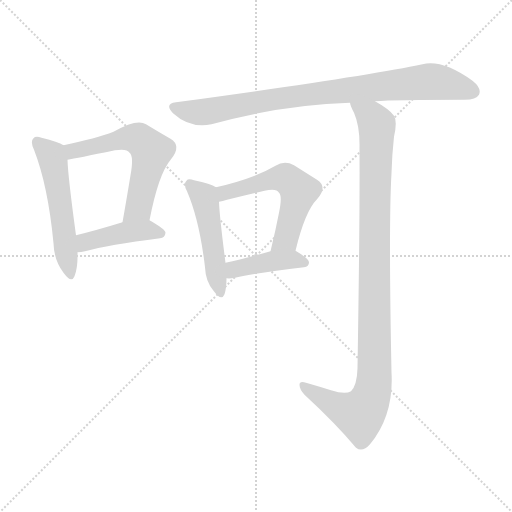
t = 0.00 s
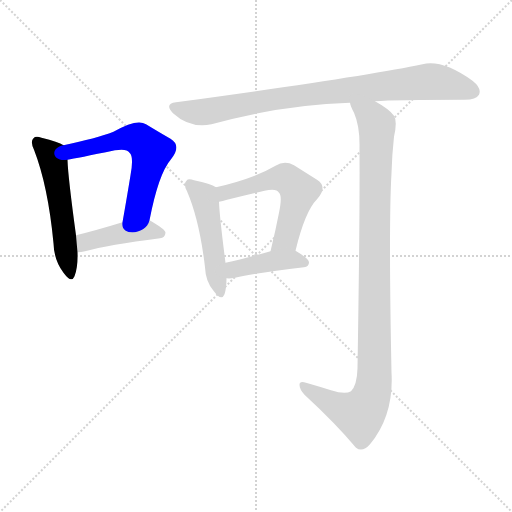
t = 1.20 s
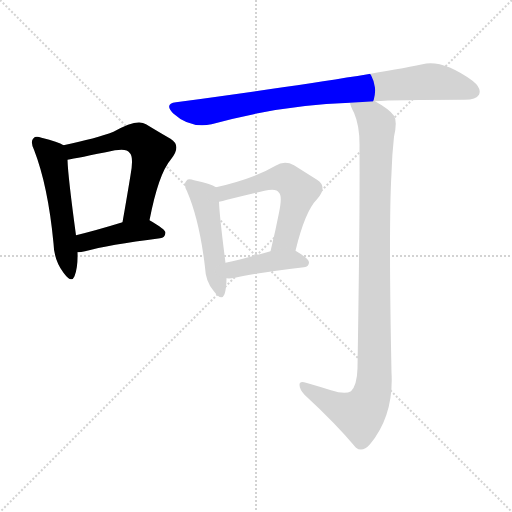
t = 2.40 s
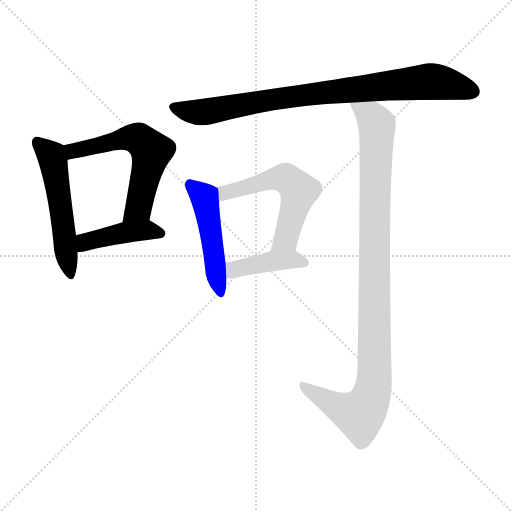
t = 3.59 s
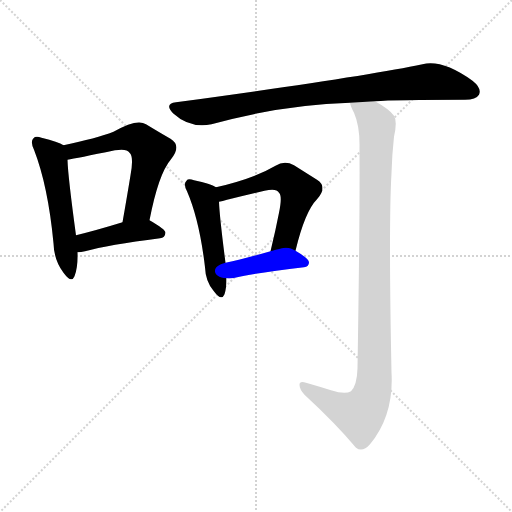
t = 4.79 s
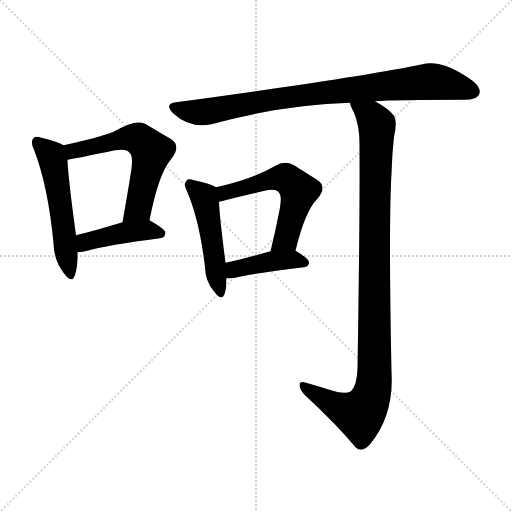
t = 5.99 s

The animated SVG that drew these frames (rendered in a browser with its animation timeline set to each time). Animation: 8 CSS @keyframes rules; one cycle of 5.99 s.

<svg version="1.1" viewBox="0 0 1024 1024" xmlns="http://www.w3.org/2000/svg">
  <g stroke="lightgray" stroke-dasharray="1,1" stroke-width="1" transform="scale(4, 4)">
    <line x1="0" y1="0" x2="256" y2="256"></line>
    <line x1="256" y1="0" x2="0" y2="256"></line>
    <line x1="128" y1="0" x2="128" y2="256"></line>
    <line x1="0" y1="128" x2="256" y2="128"></line>
  </g>
<g transform="scale(1, -1) translate(0, -900)">
   <style type="text/css">
    @keyframes keyframes0 {
      from {
       stroke: blue;
       stroke-dashoffset: 533;
       stroke-width: 128;
       }
       63% {
       animation-timing-function: step-end;
       stroke: blue;
       stroke-dashoffset: 0;
       stroke-width: 128;
       }
       to {
       stroke: black;
       stroke-width: 1024;
       }
       }
       #make-me-a-hanzi-animation-0 {
         animation: keyframes0 0.683757s both;
         animation-delay: 0.000000s;
         animation-timing-function: linear;
       }
    @keyframes keyframes1 {
      from {
       stroke: blue;
       stroke-dashoffset: 589;
       stroke-width: 128;
       }
       66% {
       animation-timing-function: step-end;
       stroke: blue;
       stroke-dashoffset: 0;
       stroke-width: 128;
       }
       to {
       stroke: black;
       stroke-width: 1024;
       }
       }
       #make-me-a-hanzi-animation-1 {
         animation: keyframes1 0.729329s both;
         animation-delay: 0.683757s;
         animation-timing-function: linear;
       }
    @keyframes keyframes2 {
      from {
       stroke: blue;
       stroke-dashoffset: 428;
       stroke-width: 128;
       }
       58% {
       animation-timing-function: step-end;
       stroke: blue;
       stroke-dashoffset: 0;
       stroke-width: 128;
       }
       to {
       stroke: black;
       stroke-width: 1024;
       }
       }
       #make-me-a-hanzi-animation-2 {
         animation: keyframes2 0.598307s both;
         animation-delay: 1.413086s;
         animation-timing-function: linear;
       }
    @keyframes keyframes3 {
      from {
       stroke: blue;
       stroke-dashoffset: 860;
       stroke-width: 128;
       }
       74% {
       animation-timing-function: step-end;
       stroke: blue;
       stroke-dashoffset: 0;
       stroke-width: 128;
       }
       to {
       stroke: black;
       stroke-width: 1024;
       }
       }
       #make-me-a-hanzi-animation-3 {
         animation: keyframes3 0.949870s both;
         animation-delay: 2.011393s;
         animation-timing-function: linear;
       }
    @keyframes keyframes4 {
      from {
       stroke: blue;
       stroke-dashoffset: 483;
       stroke-width: 128;
       }
       61% {
       animation-timing-function: step-end;
       stroke: blue;
       stroke-dashoffset: 0;
       stroke-width: 128;
       }
       to {
       stroke: black;
       stroke-width: 1024;
       }
       }
       #make-me-a-hanzi-animation-4 {
         animation: keyframes4 0.643066s both;
         animation-delay: 2.961263s;
         animation-timing-function: linear;
       }
    @keyframes keyframes5 {
      from {
       stroke: blue;
       stroke-dashoffset: 562;
       stroke-width: 128;
       }
       65% {
       animation-timing-function: step-end;
       stroke: blue;
       stroke-dashoffset: 0;
       stroke-width: 128;
       }
       to {
       stroke: black;
       stroke-width: 1024;
       }
       }
       #make-me-a-hanzi-animation-5 {
         animation: keyframes5 0.707357s both;
         animation-delay: 3.604329s;
         animation-timing-function: linear;
       }
    @keyframes keyframes6 {
      from {
       stroke: blue;
       stroke-dashoffset: 414;
       stroke-width: 128;
       }
       57% {
       animation-timing-function: step-end;
       stroke: blue;
       stroke-dashoffset: 0;
       stroke-width: 128;
       }
       to {
       stroke: black;
       stroke-width: 1024;
       }
       }
       #make-me-a-hanzi-animation-6 {
         animation: keyframes6 0.586914s both;
         animation-delay: 4.311686s;
         animation-timing-function: linear;
       }
    @keyframes keyframes7 {
      from {
       stroke: blue;
       stroke-dashoffset: 1031;
       stroke-width: 128;
       }
       77% {
       animation-timing-function: step-end;
       stroke: blue;
       stroke-dashoffset: 0;
       stroke-width: 128;
       }
       to {
       stroke: black;
       stroke-width: 1024;
       }
       }
       #make-me-a-hanzi-animation-7 {
         animation: keyframes7 1.089030s both;
         animation-delay: 4.898600s;
         animation-timing-function: linear;
       }
</style>
<path d="M 127.0 609.5 Q 117.0 616.5 83.0 624.5 Q 71.0 628.5 67.0 623.5 Q 60.0 617.5 68.0 600.5 Q 96.0 528.5 107.0 413.5 Q 108.0 379.5 127.0 354.5 Q 143.0 332.5 149.0 347.5 Q 156.0 365.5 155.0 395.5 L 152.0 429.5 Q 136.0 546.5 135.0 580.5 C 134.0 605.5 134.0 605.5 127.0 609.5 Z" fill="lightgray"></path> 
<path d="M 299.0 459.5 Q 317.0 552.5 342.0 581.5 Q 364.0 608.5 341.0 622.5 Q 320.0 634.5 292.0 651.5 Q 274.0 663.5 227.0 636.5 Q 193.0 623.5 127.0 609.5 C 98.0 603.5 105.0 575.5 135.0 580.5 Q 153.0 583.5 230.0 599.5 Q 254.0 603.5 259.0 594.5 Q 268.0 587.5 261.0 549.5 Q 254.0 506.5 245.0 455.5 C 240.0 425.5 293.0 430.5 299.0 459.5 Z" fill="lightgray"></path> 
<path d="M 155.0 395.5 Q 162.0 395.5 170.0 397.5 Q 216.0 410.5 320.0 423.5 Q 330.0 424.5 331.0 434.5 Q 331.0 441.5 299.0 459.5 C 285.0 467.5 274.0 464.5 245.0 455.5 Q 193.0 439.5 152.0 429.5 C 123.0 422.5 125.0 393.5 155.0 395.5 Z" fill="lightgray"></path> 
<path d="M 750.0 697.5 Q 789.0 700.5 930.0 700.5 Q 952.0 700.5 958.0 710.5 Q 964.0 723.5 945.0 738.5 Q 885.0 781.5 845.0 771.5 Q 727.0 746.5 352.0 695.5 Q 328.0 692.5 346.0 673.5 Q 380.0 642.5 423.0 651.5 Q 564.0 690.5 700.0 694.5 L 750.0 697.5 Z" fill="lightgray"></path> 
<path d="M 432.0 525.5 Q 422.0 532.5 388.0 539.5 Q 376.0 543.5 373.0 538.5 Q 366.0 532.5 374.0 517.5 Q 399.0 459.5 410.0 365.5 Q 411.0 337.5 427.0 318.5 Q 443.0 296.5 449.0 311.5 Q 453.0 323.5 453.0 343.5 L 451.0 374.5 Q 439.0 467.5 438.0 496.5 C 437.0 523.5 437.0 523.5 432.0 525.5 Z" fill="lightgray"></path> 
<path d="M 591.0 398.5 Q 610.0 477.5 634.0 501.5 Q 656.0 526.5 634.0 540.5 Q 615.0 552.5 588.0 569.5 Q 569.0 579.5 551.0 568.5 Q 509.0 543.5 432.0 525.5 C 403.0 518.5 409.0 490.5 438.0 496.5 Q 445.0 497.5 454.0 500.5 Q 494.0 510.5 529.0 518.5 Q 553.0 524.5 558.0 514.5 Q 565.0 508.5 558.0 474.5 Q 551.0 438.5 541.0 397.5 C 534.0 368.5 584.0 369.5 591.0 398.5 Z" fill="lightgray"></path> 
<path d="M 453.0 343.5 Q 460.0 342.5 470.0 344.5 Q 513.0 354.5 608.0 365.5 Q 618.0 366.5 618.0 375.5 Q 618.0 382.5 591.0 398.5 C 576.0 407.5 570.0 405.5 541.0 397.5 Q 489.0 382.5 451.0 374.5 C 422.0 368.5 423.0 345.5 453.0 343.5 Z" fill="lightgray"></path> 
<path d="M 662.0 119.5 Q 640.0 126.5 612.0 134.5 Q 599.0 138.5 599.0 130.5 Q 599.0 121.5 609.0 110.5 Q 672.0 52.5 712.0 4.5 Q 725.0 -5.5 740.0 11.5 Q 788.0 69.5 783.0 155.5 Q 777.0 452.5 783.0 553.5 Q 784.0 590.5 788.0 626.5 Q 795.0 657.5 788.0 668.5 Q 779.0 681.5 750.0 697.5 C 725.0 713.5 689.0 722.5 700.0 694.5 Q 701.0 687.5 708.0 674.5 Q 720.0 647.5 719.0 603.5 Q 720.0 470.5 715.0 163.5 Q 714.0 129.5 702.0 117.5 Q 690.0 110.5 662.0 119.5 Z" fill="lightgray"></path> 
      <clipPath id="make-me-a-hanzi-clip-0">
      <path d="M 127.0 609.5 Q 117.0 616.5 83.0 624.5 Q 71.0 628.5 67.0 623.5 Q 60.0 617.5 68.0 600.5 Q 96.0 528.5 107.0 413.5 Q 108.0 379.5 127.0 354.5 Q 143.0 332.5 149.0 347.5 Q 156.0 365.5 155.0 395.5 L 152.0 429.5 Q 136.0 546.5 135.0 580.5 C 134.0 605.5 134.0 605.5 127.0 609.5 Z" fill="lightgray"></path>
      </clipPath>
      <path clip-path="url(#make-me-a-hanzi-clip-0)" d="M 74.0 615.5 L 106.0 580.5 L 139.0 353.5 " fill="none" id="make-me-a-hanzi-animation-0" stroke-dasharray="405 810" stroke-linecap="round"></path>

      <clipPath id="make-me-a-hanzi-clip-1">
      <path d="M 299.0 459.5 Q 317.0 552.5 342.0 581.5 Q 364.0 608.5 341.0 622.5 Q 320.0 634.5 292.0 651.5 Q 274.0 663.5 227.0 636.5 Q 193.0 623.5 127.0 609.5 C 98.0 603.5 105.0 575.5 135.0 580.5 Q 153.0 583.5 230.0 599.5 Q 254.0 603.5 259.0 594.5 Q 268.0 587.5 261.0 549.5 Q 254.0 506.5 245.0 455.5 C 240.0 425.5 293.0 430.5 299.0 459.5 Z" fill="lightgray"></path>
      </clipPath>
      <path clip-path="url(#make-me-a-hanzi-clip-1)" d="M 137.0 588.5 L 146.0 598.5 L 245.0 622.5 L 277.0 622.5 L 294.0 607.5 L 303.0 597.5 L 277.0 483.5 L 251.0 463.5 " fill="none" id="make-me-a-hanzi-animation-1" stroke-dasharray="461 922" stroke-linecap="round"></path>

      <clipPath id="make-me-a-hanzi-clip-2">
      <path d="M 155.0 395.5 Q 162.0 395.5 170.0 397.5 Q 216.0 410.5 320.0 423.5 Q 330.0 424.5 331.0 434.5 Q 331.0 441.5 299.0 459.5 C 285.0 467.5 274.0 464.5 245.0 455.5 Q 193.0 439.5 152.0 429.5 C 123.0 422.5 125.0 393.5 155.0 395.5 Z" fill="lightgray"></path>
      </clipPath>
      <path clip-path="url(#make-me-a-hanzi-clip-2)" d="M 162.0 401.5 L 174.0 417.5 L 243.0 434.5 L 299.0 440.5 L 322.0 432.5 " fill="none" id="make-me-a-hanzi-animation-2" stroke-dasharray="300 600" stroke-linecap="round"></path>

      <clipPath id="make-me-a-hanzi-clip-3">
      <path d="M 750.0 697.5 Q 789.0 700.5 930.0 700.5 Q 952.0 700.5 958.0 710.5 Q 964.0 723.5 945.0 738.5 Q 885.0 781.5 845.0 771.5 Q 727.0 746.5 352.0 695.5 Q 328.0 692.5 346.0 673.5 Q 380.0 642.5 423.0 651.5 Q 564.0 690.5 700.0 694.5 L 750.0 697.5 Z" fill="lightgray"></path>
      </clipPath>
      <path clip-path="url(#make-me-a-hanzi-clip-3)" d="M 349.0 684.5 L 403.0 675.5 L 591.0 708.5 L 856.0 736.5 L 892.0 733.5 L 945.0 717.5 " fill="none" id="make-me-a-hanzi-animation-3" stroke-dasharray="732 1464" stroke-linecap="round"></path>

      <clipPath id="make-me-a-hanzi-clip-4">
      <path d="M 432.0 525.5 Q 422.0 532.5 388.0 539.5 Q 376.0 543.5 373.0 538.5 Q 366.0 532.5 374.0 517.5 Q 399.0 459.5 410.0 365.5 Q 411.0 337.5 427.0 318.5 Q 443.0 296.5 449.0 311.5 Q 453.0 323.5 453.0 343.5 L 451.0 374.5 Q 439.0 467.5 438.0 496.5 C 437.0 523.5 437.0 523.5 432.0 525.5 Z" fill="lightgray"></path>
      </clipPath>
      <path clip-path="url(#make-me-a-hanzi-clip-4)" d="M 381.0 530.5 L 407.0 506.5 L 412.0 491.5 L 439.0 317.5 " fill="none" id="make-me-a-hanzi-animation-4" stroke-dasharray="355 710" stroke-linecap="round"></path>

      <clipPath id="make-me-a-hanzi-clip-5">
      <path d="M 591.0 398.5 Q 610.0 477.5 634.0 501.5 Q 656.0 526.5 634.0 540.5 Q 615.0 552.5 588.0 569.5 Q 569.0 579.5 551.0 568.5 Q 509.0 543.5 432.0 525.5 C 403.0 518.5 409.0 490.5 438.0 496.5 Q 445.0 497.5 454.0 500.5 Q 494.0 510.5 529.0 518.5 Q 553.0 524.5 558.0 514.5 Q 565.0 508.5 558.0 474.5 Q 551.0 438.5 541.0 397.5 C 534.0 368.5 584.0 369.5 591.0 398.5 Z" fill="lightgray"></path>
      </clipPath>
      <path clip-path="url(#make-me-a-hanzi-clip-5)" d="M 440.0 504.5 L 463.0 519.5 L 557.0 544.5 L 572.0 542.5 L 589.0 529.5 L 598.0 518.5 L 572.0 421.5 L 547.0 404.5 " fill="none" id="make-me-a-hanzi-animation-5" stroke-dasharray="434 868" stroke-linecap="round"></path>

      <clipPath id="make-me-a-hanzi-clip-6">
      <path d="M 453.0 343.5 Q 460.0 342.5 470.0 344.5 Q 513.0 354.5 608.0 365.5 Q 618.0 366.5 618.0 375.5 Q 618.0 382.5 591.0 398.5 C 576.0 407.5 570.0 405.5 541.0 397.5 Q 489.0 382.5 451.0 374.5 C 422.0 368.5 423.0 345.5 453.0 343.5 Z" fill="lightgray"></path>
      </clipPath>
      <path clip-path="url(#make-me-a-hanzi-clip-6)" d="M 457.0 351.5 L 475.0 363.5 L 548.0 378.5 L 585.0 381.5 L 609.0 374.5 " fill="none" id="make-me-a-hanzi-animation-6" stroke-dasharray="286 572" stroke-linecap="round"></path>

      <clipPath id="make-me-a-hanzi-clip-7">
      <path d="M 662.0 119.5 Q 640.0 126.5 612.0 134.5 Q 599.0 138.5 599.0 130.5 Q 599.0 121.5 609.0 110.5 Q 672.0 52.5 712.0 4.5 Q 725.0 -5.5 740.0 11.5 Q 788.0 69.5 783.0 155.5 Q 777.0 452.5 783.0 553.5 Q 784.0 590.5 788.0 626.5 Q 795.0 657.5 788.0 668.5 Q 779.0 681.5 750.0 697.5 C 725.0 713.5 689.0 722.5 700.0 694.5 Q 701.0 687.5 708.0 674.5 Q 720.0 647.5 719.0 603.5 Q 720.0 470.5 715.0 163.5 Q 714.0 129.5 702.0 117.5 Q 690.0 110.5 662.0 119.5 Z" fill="lightgray"></path>
      </clipPath>
      <path clip-path="url(#make-me-a-hanzi-clip-7)" d="M 706.0 691.5 L 744.0 664.5 L 754.0 641.5 L 748.0 131.5 L 737.0 94.5 L 716.0 71.5 L 669.0 89.5 L 607.0 127.5 " fill="none" id="make-me-a-hanzi-animation-7" stroke-dasharray="903 1806" stroke-linecap="round"></path>

</g>
</svg>
